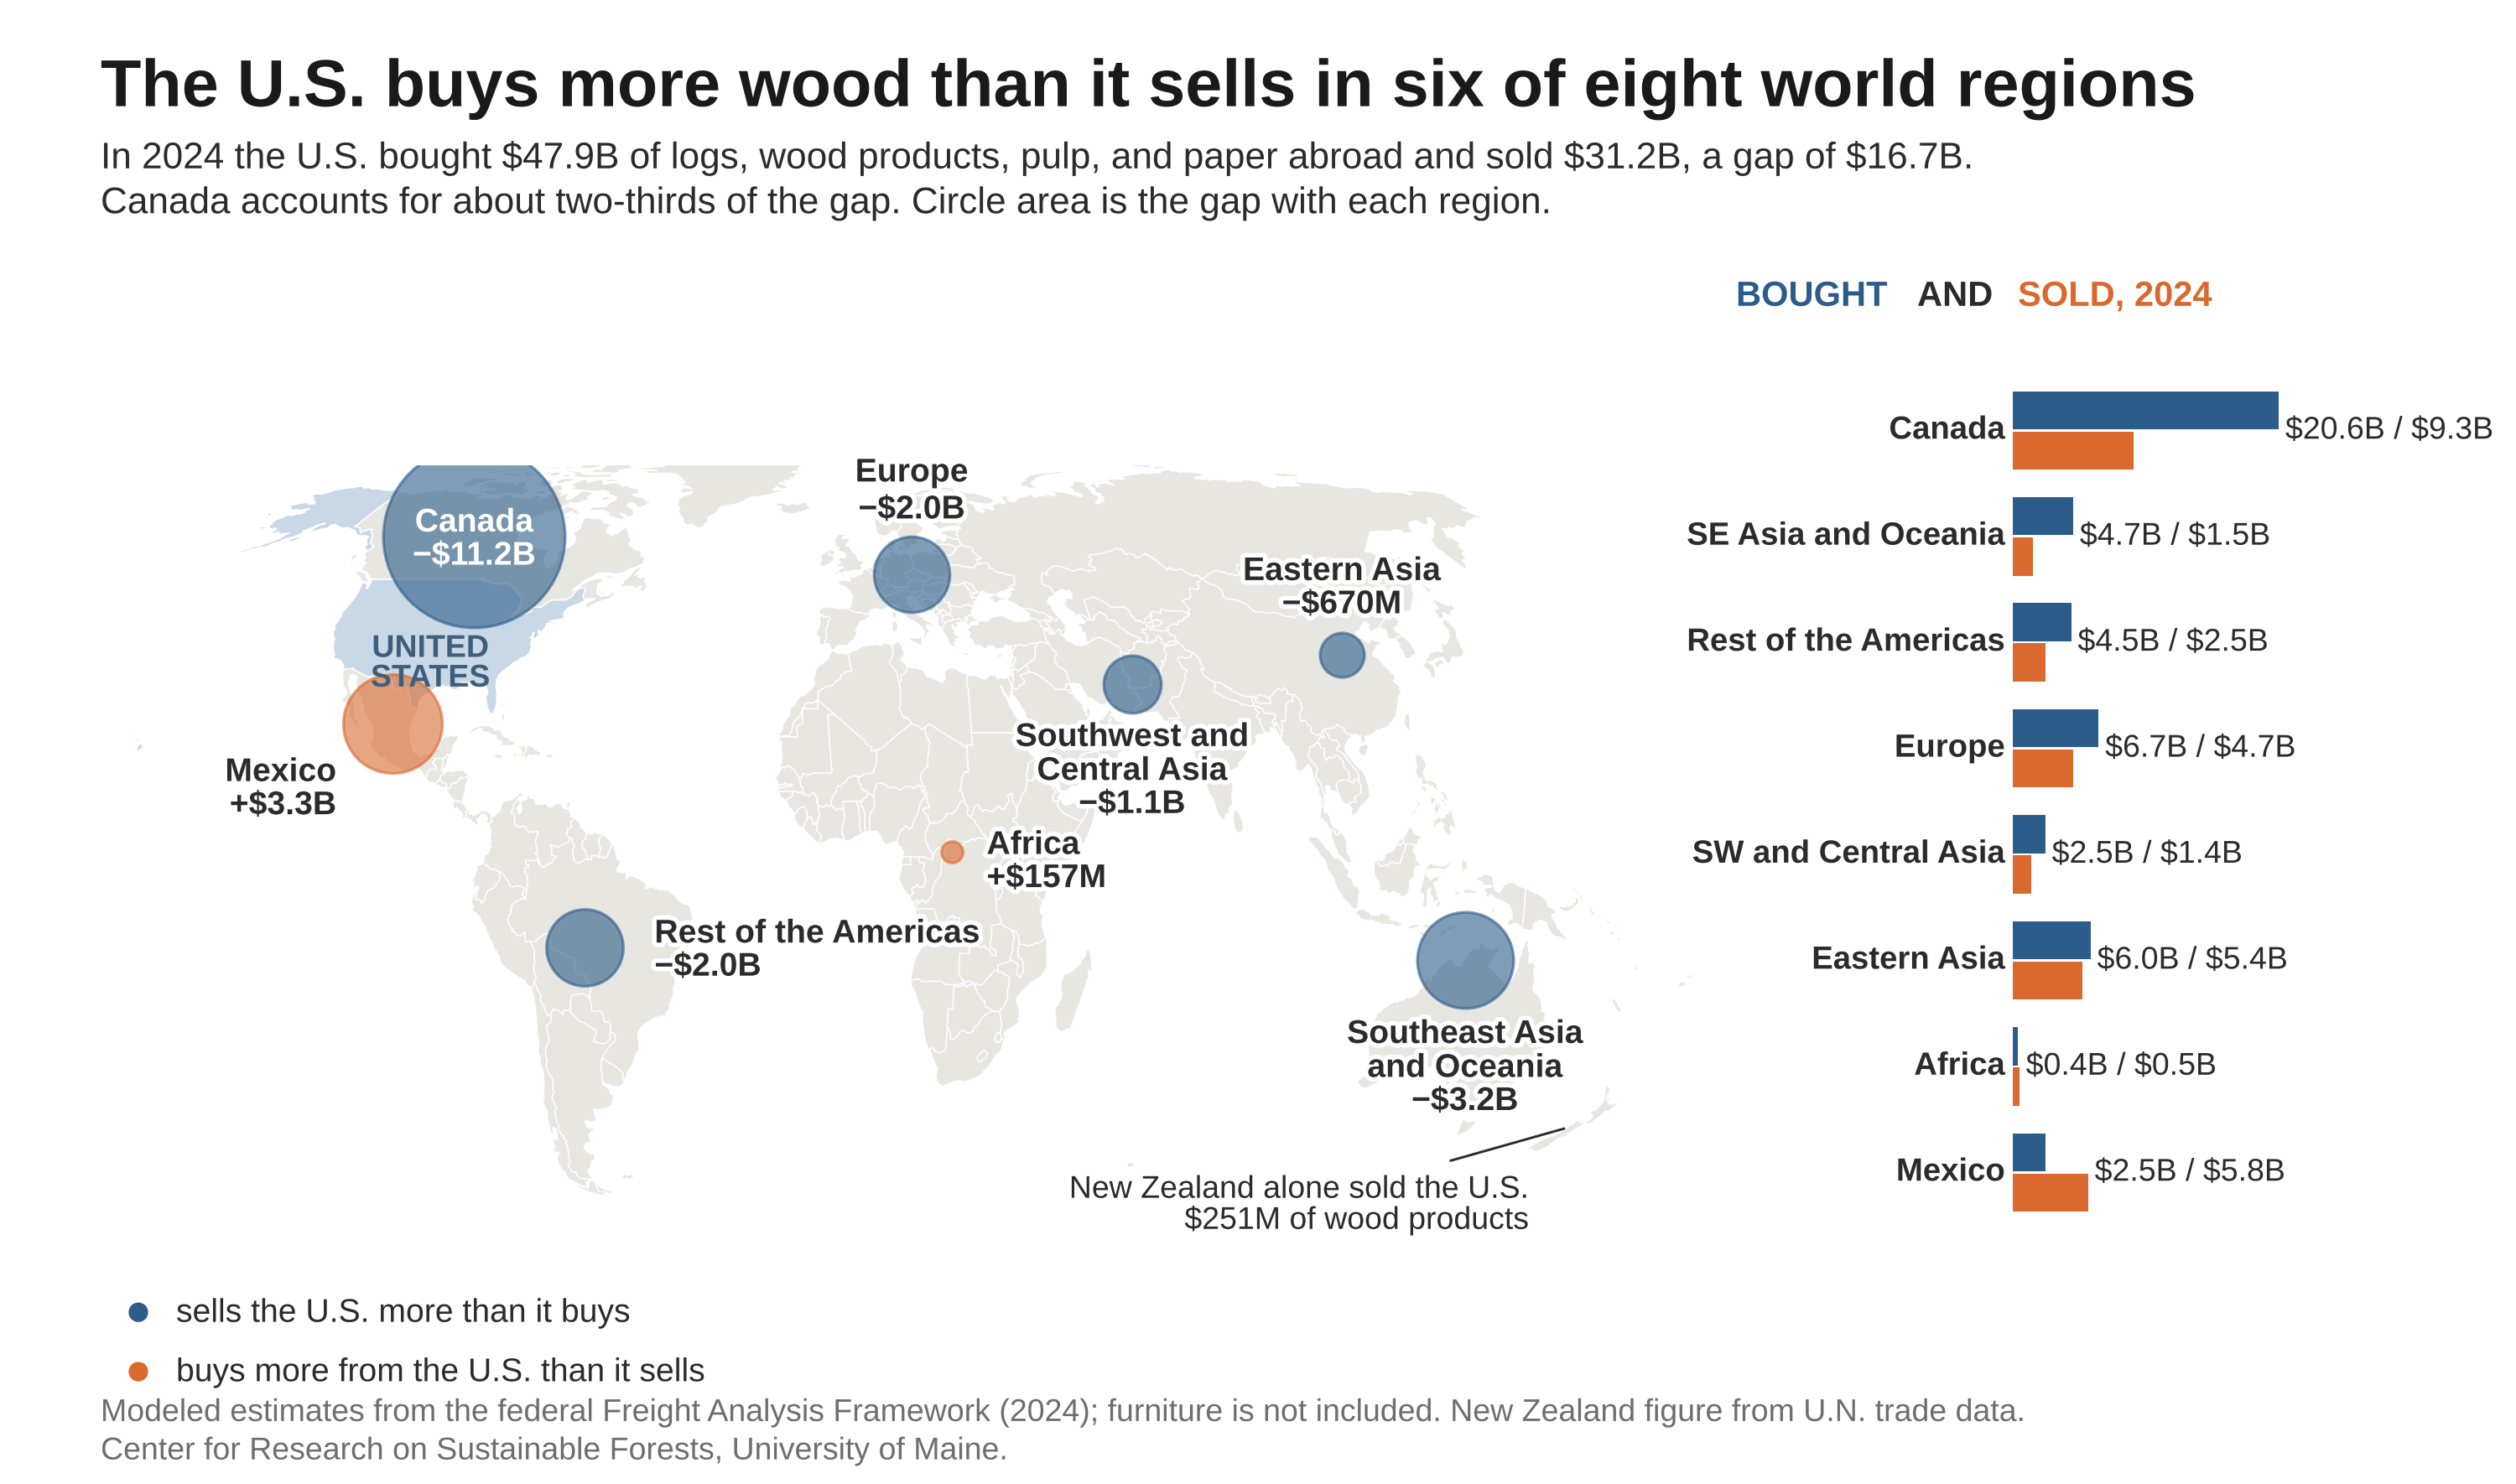

Source code (Python):
# U.S. net trade in logs, wood products, pulp, and paper by world region, 2024: map plus bought and sold bars.
# Built November 14, 2026. Input (same folder): 2024_us-wood-trade-by-world-region-faf5_DATA.csv
# (Freight Analysis Framework 5.6.1 data tabulation tool, SCTG 25 to 28, current $M, 2024 estimates).
# The New Zealand note is UN Comtrade, U.S.-reported imports of HS 44 from partner 554 in 2024 ($251.2M).
# Usage: python3 <script> <node_modules dir with world-atlas> <out.png>
import csv, json, sys, math, os
import numpy as np
import matplotlib
matplotlib.use("Agg")
import matplotlib.pyplot as plt
from matplotlib.patches import PathPatch, Circle
from matplotlib.path import Path
import matplotlib.patheffects as pe

HERE = os.path.dirname(os.path.abspath(__file__))
ATLAS, OUT = sys.argv[1], sys.argv[2]
plt.rcParams["font.family"] = "Liberation Sans"
GRN, NAV, ORG = "#1F4D36", "#2F6C9E", "#D9692E"
LAND, SEA, INK, GRY = "#E8E6E1", "#FFFFFF", "#2B2B2B", "#6E6E6E"
halo = [pe.withStroke(linewidth=2.6, foreground="white")]


def topo(path, obj):
    t = json.load(open(path))
    sc, tr = t["transform"]["scale"], t["transform"]["translate"]
    arcs = []
    for a in t["arcs"]:
        pts = np.cumsum(np.array(a, dtype=float), axis=0)
        arcs.append(np.column_stack([pts[:, 0] * sc[0] + tr[0], pts[:, 1] * sc[1] + tr[1]]))
    def ring(idx):
        out = []
        for i in idx:
            seg = arcs[i] if i >= 0 else arcs[~i][::-1]
            out.append(seg if not out else seg[1:])
        return np.vstack(out)
    res = {}
    for g in t["objects"][obj]["geometries"]:
        if g.get("type") is None:
            continue
        polys = g["arcs"] if g["type"] == "MultiPolygon" else [g["arcs"]]
        res[g["properties"]["name"]] = [ring(r) for p in polys for r in p]
    return res


def centroid(rings):
    """Area-weighted centroid of the largest ring, in lon/lat."""
    best, ba = None, -1
    for r in rings:
        x, y = r[:, 0], r[:, 1]
        a = 0.5 * np.sum(x[:-1] * y[1:] - x[1:] * y[:-1])
        if abs(a) > ba and abs(a) > 0:
            cx = np.sum((x[:-1] + x[1:]) * (x[:-1] * y[1:] - x[1:] * y[:-1])) / (6 * a)
            cy = np.sum((y[:-1] + y[1:]) * (x[:-1] * y[1:] - x[1:] * y[:-1])) / (6 * a)
            best, ba = (cx, cy), abs(a)
    return best


def equal_earth(lon, lat):
    A1, A2, A3, A4 = 1.340264, -0.081106, 0.000893, 0.003796
    th = np.arcsin(math.sqrt(3) / 2 * np.sin(np.radians(lat)))
    x = 2 * math.sqrt(3) * np.radians(lon) * np.cos(th) / (3 * (9 * A4 * th**8 + 7 * A3 * th**6 + 3 * A2 * th**2 + A1))
    y = A4 * th**9 + A3 * th**7 + A2 * th**3 + A1 * th
    return x, y


def add_poly(ax, rings, proj, **kw):
    verts, codes = [], []
    for r in rings:
        lon = r[:, 0].copy()
        if lon.max() - lon.min() > 300:          # ring crosses the antimeridian: keep it on the eastern edge
            lon[lon < 0] = 180.0
        x, y = proj(lon, r[:, 1])
        verts += list(zip(x, y))
        codes += [Path.MOVETO] + [Path.LINETO] * (len(r) - 2) + [Path.CLOSEPOLY]
    ax.add_patch(PathPatch(Path(verts, codes), **kw))



world = topo(f"{ATLAS}/world-atlas/countries-110m.json", "countries")
reg = {r["region"]: (float(r["import_musd"]), float(r["export_musd"])) for r in csv.DictReader(open(os.path.join(HERE, "2024_us-wood-trade-by-world-region-faf5_DATA.csv")))}
imp = sum(v[0] for v in reg.values()); exp_ = sum(v[1] for v in reg.values()); nneg = sum(1 for v in reg.values() if v[1] < v[0])
print("imports", imp, "exports", exp_, "net", exp_ - imp, "regions selling the U.S. more:", nneg)
B = lambda v: f"\\${v / 1000:.1f}B"
K = 26 / math.sqrt(11244)
pos = {"Canada": (-105.0, 58.0), "Mexico": (-102.0, 23.5), "Rest of Americas": (-58.0, -12.0), "Europe": (14.0, 50.0), "Africa": (20.0, 3.0),
       "SW & Central Asia": (62.0, 30.0), "Eastern Asia": (112.0, 35.0), "SE Asia & Oceania": (130.0, -14.0)}
nice = {"Rest of Americas": "Rest of the Americas", "SW & Central Asia": "Southwest and\nCentral Asia", "SE Asia & Oceania": "Southeast Asia\nand Oceania"}
BUY, SELL = "#2B5C8A", "#D9692E"

fig = plt.figure(figsize=(10, 5.9), dpi=300); fig.patch.set_facecolor("white")
fig.text(0.04, 0.94, f"The U.S. buys more wood than it sells in {['zero','one','two','three','four','five','six','seven','eight'][nneg]} of eight world regions", fontweight="bold", fontsize=19, color="#1A1A1A", ha="left", va="center")
fig.text(0.04, 0.878, f"In 2024 the U.S. bought {B(imp)} of logs, wood products, pulp, and paper abroad and sold {B(exp_)}, a gap of {B(imp - exp_)}.\nCanada accounts for about two-thirds of the gap. Circle area is the gap with each region.", fontsize=10.6, color=INK, ha="left", va="center", linespacing=1.3)

ax = fig.add_axes([0.02, 0.07, 0.66, 0.74]); ax.set_axis_off(); ax.set_aspect("equal")
for name, rings in world.items():
    if name == "Antarctica":
        continue
    add_poly(ax, rings, equal_earth, facecolor="#C9D8E6" if name == "United States of America" else LAND, edgecolor="white", linewidth=0.35, zorder=1)
x0, _ = equal_earth(np.array([-170.0]), np.array([0.0])); x1, _ = equal_earth(np.array([180.0]), np.array([0.0]))
_, y0 = equal_earth(np.array([0.0]), np.array([-56.0])); _, y1 = equal_earth(np.array([0.0]), np.array([80.0]))
ax.set_xlim(x0[0], x1[0]); ax.set_ylim(y0[0], y1[0])
lab = {"Canada": (0, 0, "center"), "Mexico": (-16, -18, "right"), "Rest of Americas": (20, 0, "left"), "Europe": (0, 24, "center"), "Africa": (10, -2, "left"),
       "SW & Central Asia": (0, -24, "center"), "Eastern Asia": (0, 20, "center"), "SE Asia & Oceania": (0, -30, "center")}
for k, (i, o) in sorted(reg.items(), key=lambda t: -abs(t[1][1] - t[1][0])):
    net = o - i; x, y = equal_earth(np.array([pos[k][0]]), np.array([pos[k][1]])); col = SELL if net > 0 else BUY
    ax.scatter(x, y, s=(2 * K * math.sqrt(abs(net))) ** 2, c=col, edgecolors=col, linewidths=0.8, alpha=0.60, zorder=3)
    dx, dy, ha = lab[k]; amt = (B(abs(net)) if abs(net) >= 1000 else f"\\${abs(net):.0f}M")
    txt = f"{nice.get(k, k)}\n{'+' if net > 0 else '−'}{amt}"
    ax.annotate(txt, (x[0], y[0]), xytext=(dx, dy), textcoords="offset points", ha=ha, va="center", fontsize=9.4, fontweight="bold", color="white" if k == "Canada" else INK,
                path_effects=None if k == "Canada" else halo, zorder=5, linespacing=1.1)
xu, yu = equal_earth(np.array([-98.0]), np.array([34.0])); ax.text(xu[0], yu[0], "UNITED\nSTATES", ha="center", va="center", fontsize=9, fontweight="bold", color="#3F5E7A", linespacing=1.0, zorder=4)
xn, yn = equal_earth(np.array([172.0]), np.array([-42.0]))
ax.annotate("New Zealand alone sold the U.S.\n\\$251M of wood products", (xn[0], yn[0]), xytext=(-12, -22), textcoords="offset points", ha="right", va="center", fontsize=9, color=INK,
            path_effects=halo, arrowprops=dict(arrowstyle="-", color=INK, lw=0.7), zorder=6, linespacing=1.15)
for i, (c, t) in enumerate([(BUY, "sells the U.S. more than it buys"), (SELL, "buys more from the U.S. than it sells")]):
    fig.text(0.055, 0.115 - 0.04 * i, "●", color=c, fontsize=13, ha="center", va="center"); fig.text(0.07, 0.115 - 0.04 * i, t, fontsize=9.4, color=INK, ha="left", va="center")

b = fig.add_axes([0.80, 0.16, 0.19, 0.60]); order = sorted(reg, key=lambda k: reg[k][0] - reg[k][1], reverse=True)
for j, k in enumerate(order):
    y = len(order) - 1 - j; i, o = reg[k]
    b.barh(y + 0.19, i, height=0.36, color=BUY); b.barh(y - 0.19, o, height=0.36, color=SELL)
    b.text(-600, y, nice.get(k, k).replace("\n", " ").replace("Southwest and Central Asia", "SW and Central Asia").replace("Southeast Asia and Oceania", "SE Asia and Oceania"), ha="right", va="center", fontsize=9.2, fontweight="bold", color=INK)
    b.text(max(i, o) + 500, y, f"{B(i)} / {B(o)}", ha="left", va="center", fontsize=9, color=INK)
b.set_xlim(0, 37000); b.set_ylim(-0.7, len(order) - 0.3); b.set_axis_off()
fig.text(0.69, 0.80, "BOUGHT", fontsize=10, fontweight="bold", color=BUY, ha="left", va="center"); fig.text(0.762, 0.80, "AND", fontsize=10, fontweight="bold", color=INK, ha="left", va="center"); fig.text(0.802, 0.80, "SOLD, 2024", fontsize=10, fontweight="bold", color=SELL, ha="left", va="center")
fig.text(0.04, 0.035, "Modeled estimates from the federal Freight Analysis Framework (2024); furniture is not included. New Zealand figure from U.N. trade data.\nCenter for Research on Sustainable Forests, University of Maine.", fontsize=9, color=GRY, ha="left", va="center", linespacing=1.3)
fig.savefig(OUT, dpi=300, facecolor="white"); print("saved", OUT)
